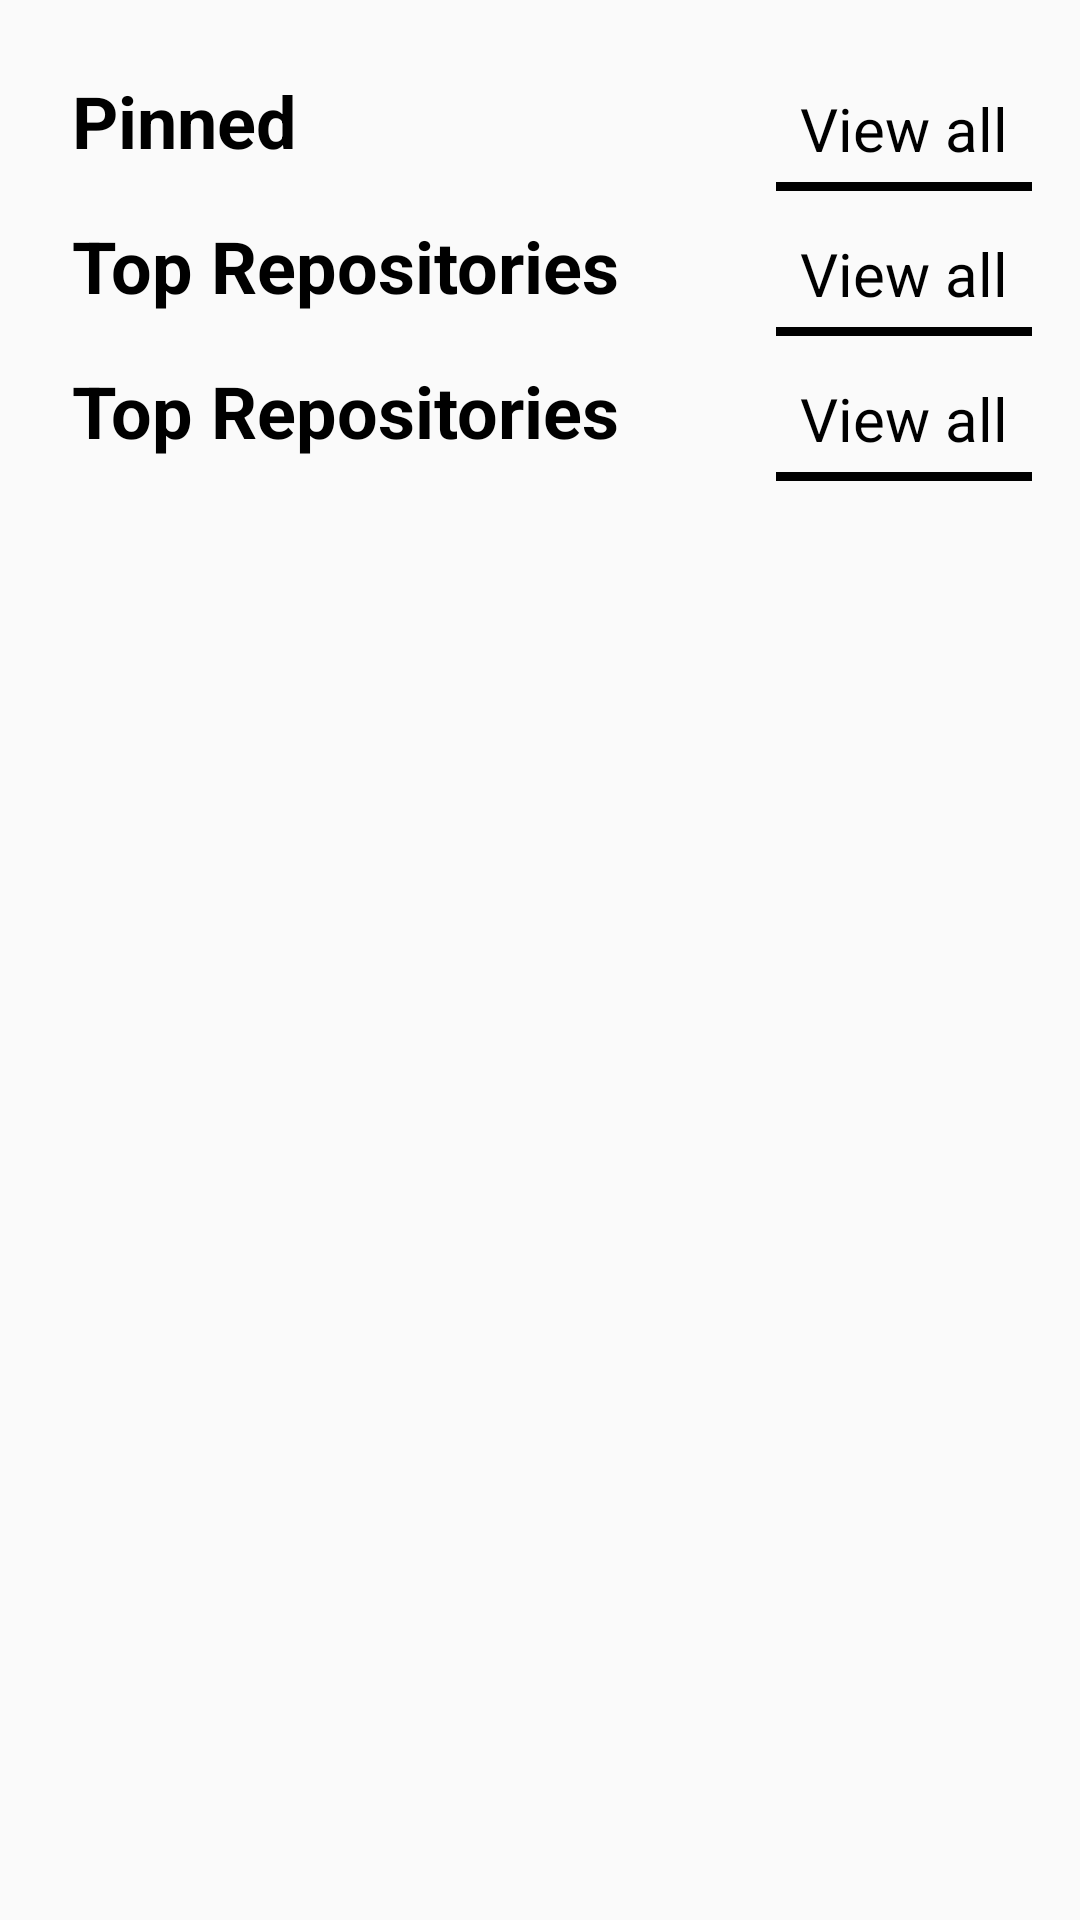

Write the Android layout XML for this screen, with the resource values it uses.
<!-- AndroidManifest.xml: application theme Theme.Assessment -->
<!-- res/layout/content_main.xml -->
<?xml version="1.0" encoding="utf-8"?>
<androidx.core.widget.NestedScrollView xmlns:android="http://schemas.android.com/apk/res/android"
    android:layout_width="match_parent"
    android:layout_height="match_parent"
    xmlns:app="http://schemas.android.com/apk/res-auto"
    xmlns:tools="http://schemas.android.com/tools"
    android:padding="@dimen/activity_vertical_margin"
    app:layout_behavior="@string/appbar_scrolling_view_behavior"
    tools:showIn="@layout/content_main">

    <LinearLayout
        android:layout_width="match_parent"
        android:layout_height="match_parent"
        android:orientation="vertical">
        <RelativeLayout
            android:layout_width="match_parent"
            android:layout_height="wrap_content">

            <TextView
                android:id="@+id/profile_pinned"
                android:layout_width="wrap_content"
                android:layout_height="wrap_content"
                android:gravity="start"
                android:padding="@dimen/activity_horizontal_half_margin"
                android:text="@string/profile_pinned"
                android:textColor="@color/text_color_title"
                android:textSize="@dimen/header_sub_title"
                android:textStyle="bold"/>

            <TextView
                android:id="@+id/profile_pinned_action"
                android:layout_width="wrap_content"
                android:layout_height="wrap_content"
                android:gravity="start"
                android:padding="@dimen/activity_horizontal_half_margin"
                android:text="@string/profile_action_view_all"
                android:textColor="@color/text_color_title"
                android:textSize="@dimen/title"
                android:textStyle="normal"
                android:layout_alignParentEnd="true"
                android:layout_alignBottom="@+id/profile_pinned"/>

            <View
                android:layout_width="wrap_content"
                android:layout_height="3dp"
                android:layout_alignEnd="@id/profile_pinned_action"
                android:layout_alignStart="@id/profile_pinned_action"
                android:layout_below="@id/profile_pinned_action"
                android:layout_marginTop="-4dp"
                android:background="@color/text_color_title"/>

            <androidx.recyclerview.widget.RecyclerView
                android:id="@+id/pinned_list"
                android:layout_width="match_parent"
                android:layout_height="wrap_content"
                android:layout_below="@id/profile_pinned_action"/>

        </RelativeLayout>

        <RelativeLayout
            android:layout_width="match_parent"
            android:layout_height="wrap_content">

            <TextView
                android:id="@+id/profile_top_repo"
                android:layout_width="wrap_content"
                android:layout_height="wrap_content"
                android:gravity="start"
                android:padding="@dimen/activity_horizontal_half_margin"
                android:text="@string/profile_top_stories"
                android:textColor="@color/text_color_title"
                android:textSize="@dimen/header_sub_title"
                android:textStyle="bold"/>

            <TextView
                android:id="@+id/profile_top_repo_action"
                android:layout_width="wrap_content"
                android:layout_height="wrap_content"
                android:gravity="start"
                android:padding="@dimen/activity_horizontal_half_margin"
                android:text="@string/profile_action_view_all"
                android:textColor="@color/text_color_title"
                android:textSize="@dimen/title"
                android:textStyle="normal"
                android:layout_alignParentEnd="true"
                android:layout_alignBottom="@+id/profile_top_repo"/>

            <View
                android:layout_width="wrap_content"
                android:layout_height="3dp"
                android:layout_alignEnd="@id/profile_top_repo_action"
                android:layout_alignStart="@id/profile_top_repo_action"
                android:layout_below="@id/profile_top_repo_action"
                android:layout_marginTop="-4dp"
                android:background="@color/text_color_title"/>

            <androidx.recyclerview.widget.RecyclerView
                android:id="@+id/top_repo_list"
                android:layout_width="match_parent"
                android:layout_height="wrap_content"
                android:layout_below="@id/profile_top_repo_action"/>

        </RelativeLayout>

        <RelativeLayout
            android:layout_width="match_parent"
            android:layout_height="wrap_content">

            <TextView
                android:id="@+id/profile_starred"
                android:layout_width="wrap_content"
                android:layout_height="wrap_content"
                android:gravity="start"
                android:padding="@dimen/activity_horizontal_half_margin"
                android:text="@string/profile_top_stories"
                android:textColor="@color/text_color_title"
                android:textSize="@dimen/header_sub_title"
                android:textStyle="bold"/>

            <TextView
                android:id="@+id/profile_starred_action"
                android:layout_width="wrap_content"
                android:layout_height="wrap_content"
                android:gravity="start"
                android:padding="@dimen/activity_horizontal_half_margin"
                android:text="@string/profile_action_view_all"
                android:textColor="@color/text_color_title"
                android:textSize="@dimen/title"
                android:textStyle="normal"
                android:layout_alignParentEnd="true"
                android:layout_alignBottom="@+id/profile_starred"/>

            <View
                android:layout_width="wrap_content"
                android:layout_height="3dp"
                android:layout_alignEnd="@id/profile_starred_action"
                android:layout_alignStart="@id/profile_starred_action"
                android:layout_below="@id/profile_starred_action"
                android:layout_marginTop="-4dp"
                android:background="@color/text_color_title"/>

            <androidx.recyclerview.widget.RecyclerView
                android:id="@+id/starred_list"
                android:layout_width="match_parent"
                android:layout_height="wrap_content"
                android:layout_below="@id/profile_starred_action"/>

        </RelativeLayout>
    </LinearLayout>

</androidx.core.widget.NestedScrollView>
<!-- resources referenced by this layout -->
<resources>
  <color name="text_color_title">@color/text_color_title_day</color>
  <dimen name="activity_horizontal_half_margin">8dp</dimen>
  <dimen name="activity_vertical_margin">16dp</dimen>
  <dimen name="header_sub_title">24sp</dimen>
  <dimen name="title">20sp</dimen>
  <string name="profile_action_view_all">View all</string>
  <string name="profile_pinned">Pinned</string>
  <string name="profile_top_stories">Top Repositories</string>
  <style name="Theme.Assessment" parent="Theme.AppCompat.Light.DarkActionBar">
          
          <item name="colorPrimary">@color/purple_500</item>
          <item name="colorPrimaryDark">@color/purple_700</item>
          <item name="colorAccent">@color/teal_200</item>
          
      </style>
  <color name="text_color_title_day">#000000</color>
  <color name="purple_500">#FFFFFF</color>
  <color name="purple_700">#F3F3F3</color>
  <color name="teal_200">#FF03DAC5</color>
</resources>
